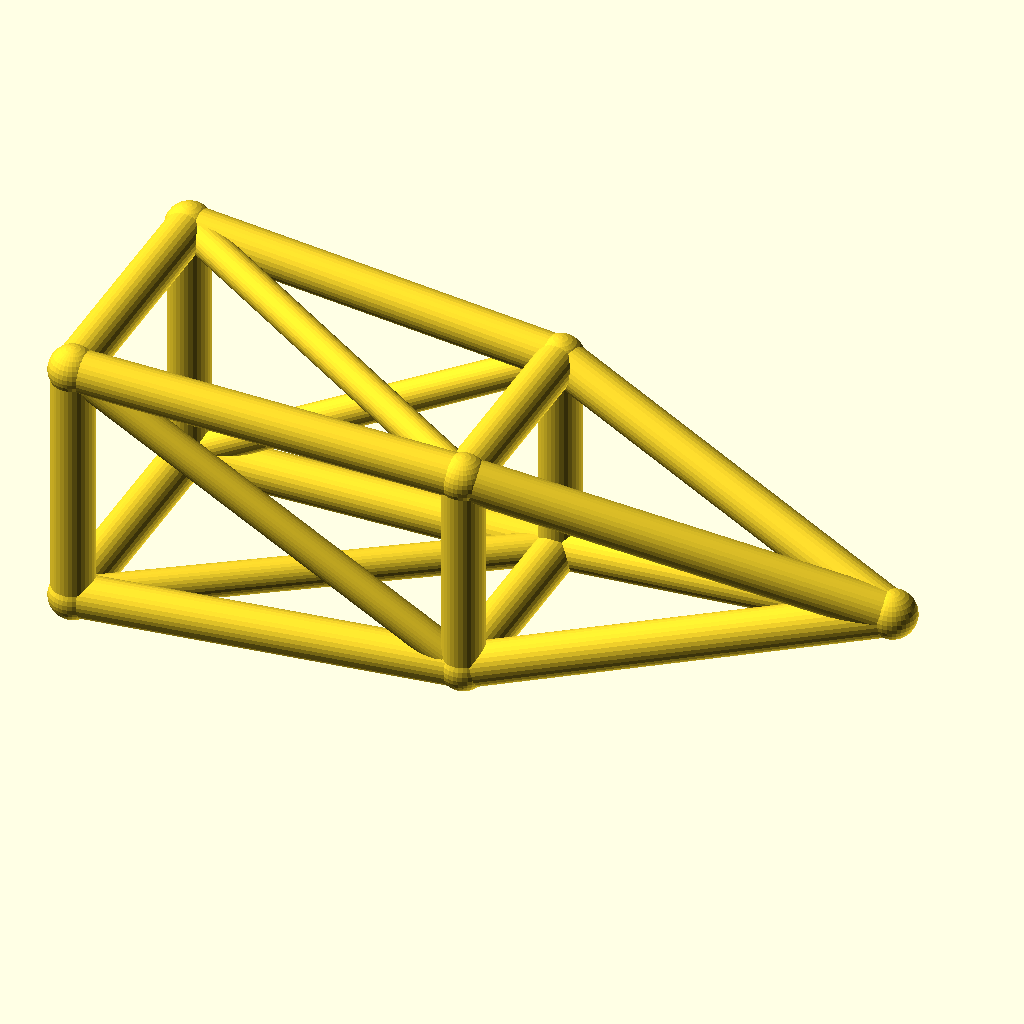
Cell 1: rendered with the file's own defaults.
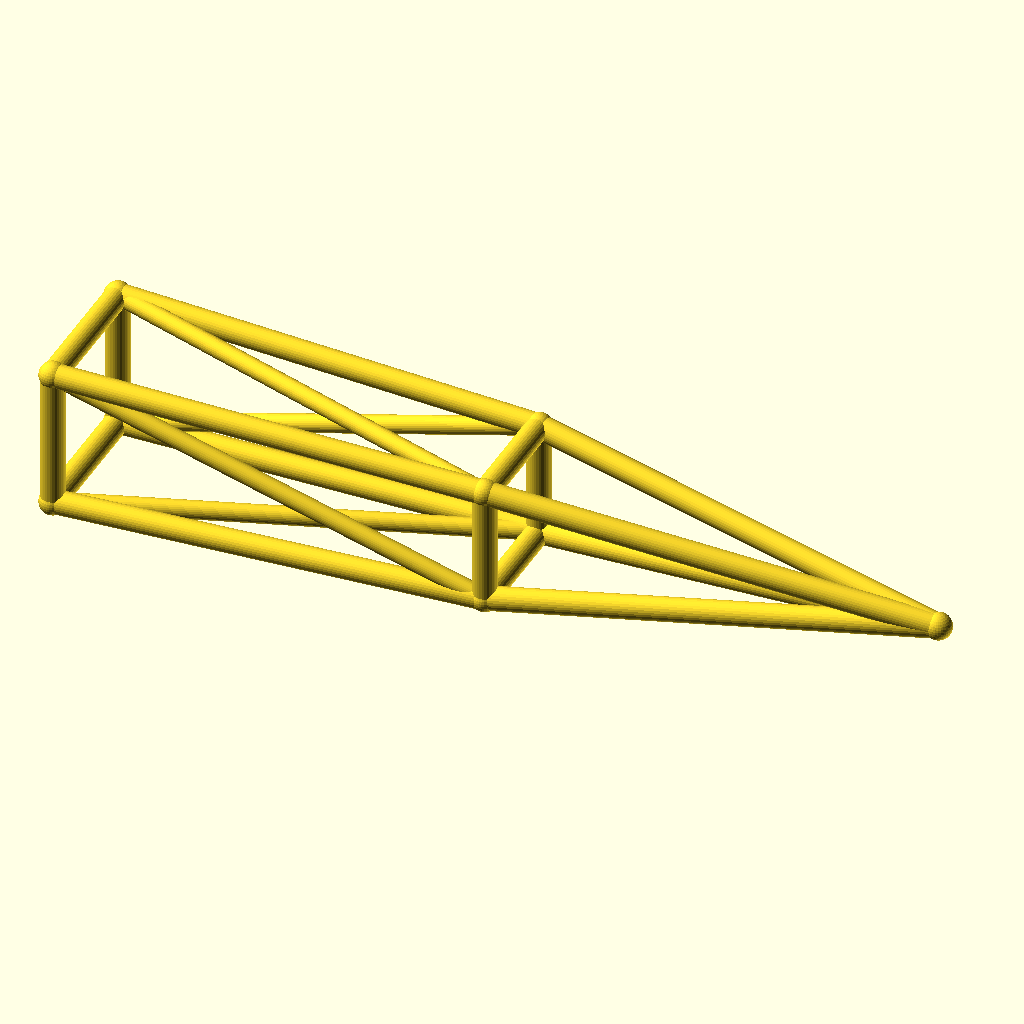
Cell 2 — jib_l set to 220, the other parameters unchanged.
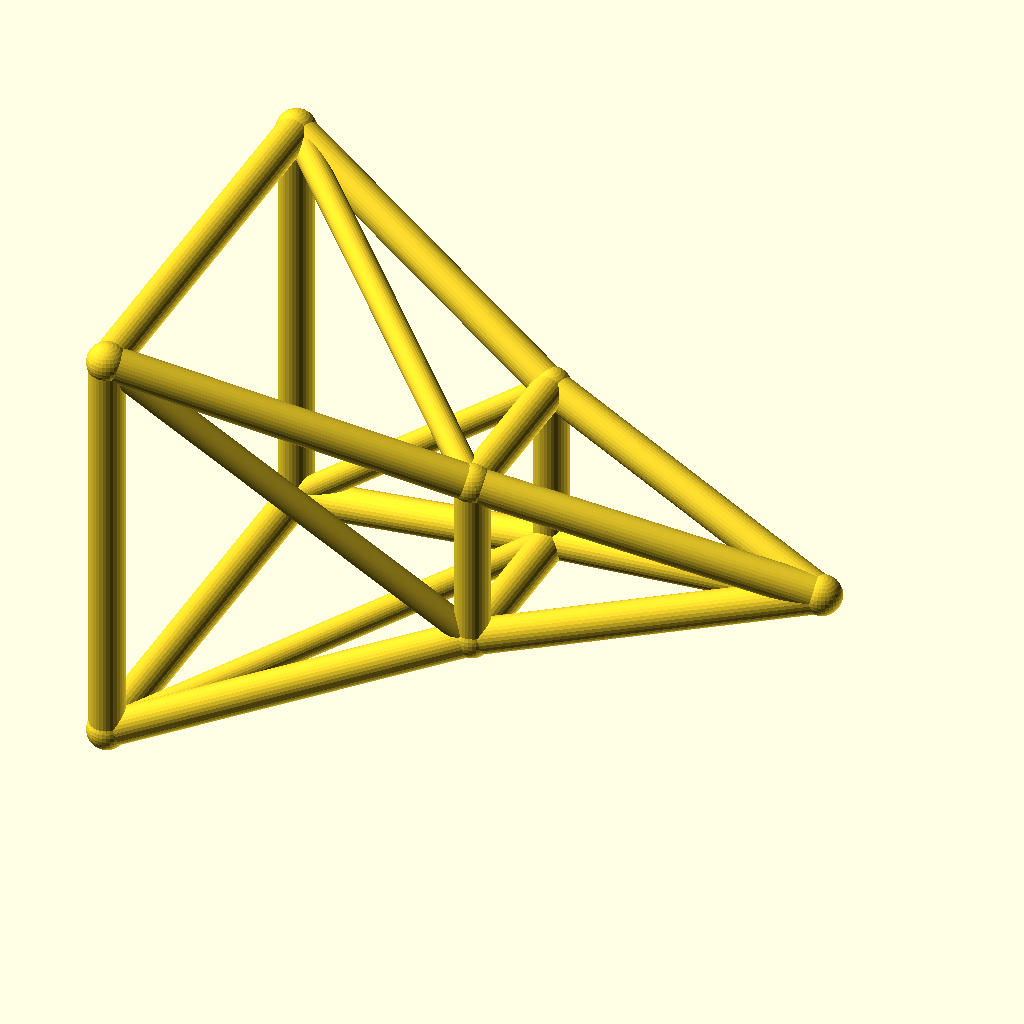
Cell 3: the same model with root_w = 36.
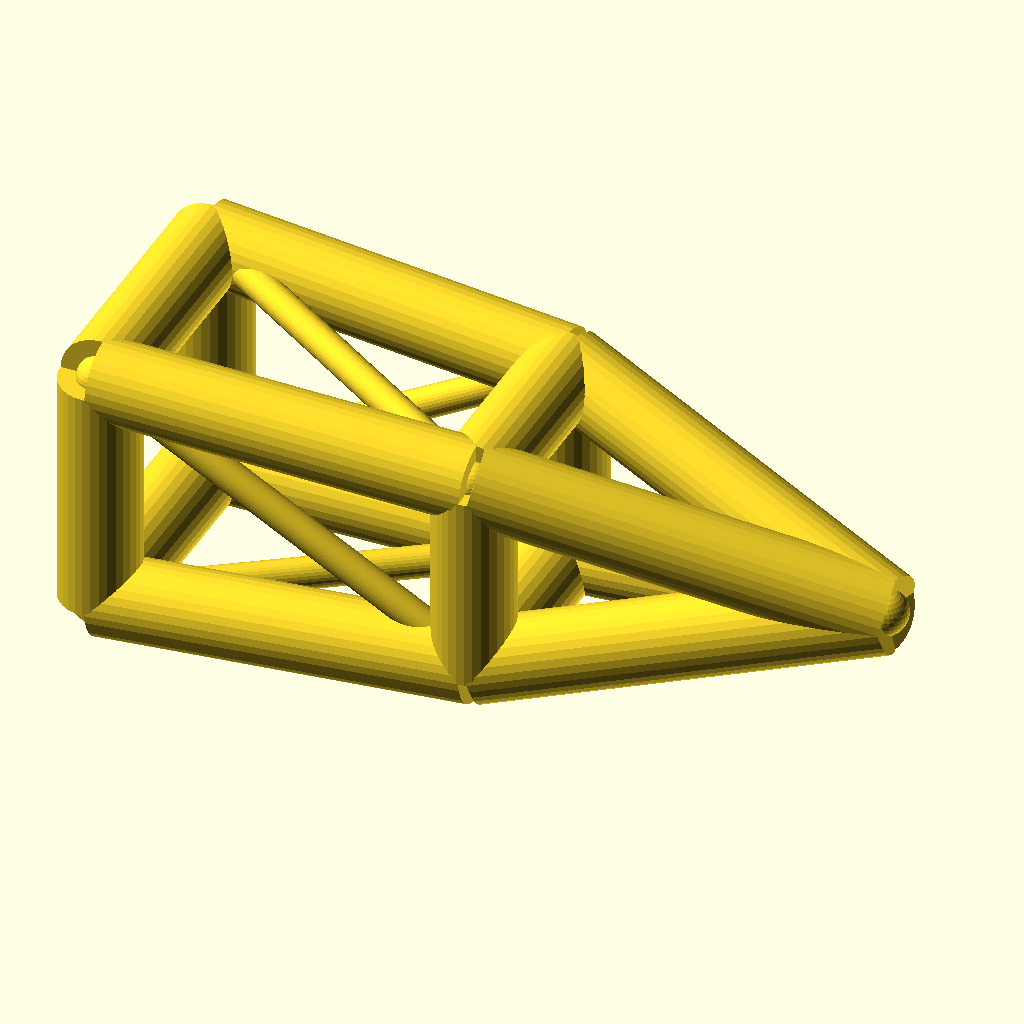
Cell 4: the same model with chord_r = 6.
All cells are drawn from the same view direction (rotation 55°, 0°, 25°, orthographic, colour scheme Cornfield), but the view is re-fitted for each cell, so position and scale can differ between cells as well as the parameter.
The OpenSCAD source (optional_data/data/wire3/cranejib/scene_0119.scad):
$fn = 32;

// ----------------------------------------------------------------------
// Crane jib: pyramid jib, 110 mm
// ----------------------------------------------------------------------

// --- parameters (mm) ---
jib_l = 110;              // jib length, X
root_w = 18;              // half width of the root ring
tip_w = 12;               // half width of the tip ring
deck_h = 20;              // height of the jib axis
chord_r = 3;              // ring and chord radius
brace_r = 2.3;            // diagonal radius
joint_r = 3.4;            // joint ball radius
mid_w = 15;               // half width of the middle ring

bbox_x = jib_l + 2 * joint_r;  // overall X, joints included
bbox_y = 2 * root_w + 2 * joint_r;  // overall Y, joints included
bbox_z = 36 + 2 * joint_r;  // overall Z, joints included
chord_d = 2 * chord_r;  // chord stock diameter
brace_d = 2 * brace_r;  // brace stock diameter
root_d = 2 * root_w;  // root ring section
tip_d = 2 * tip_w;  // tip ring section
mid_d = 2 * mid_w;  // middle ring section
jib_h = 2 * root_w;  // root ring height
nodes = [[0, -root_w, deck_h - root_w], [0, root_w, deck_h - root_w], [0, root_w, deck_h + root_w], [0, -root_w, deck_h + root_w], [jib_l / 2, -mid_w, deck_h - mid_w], [jib_l / 2, mid_w, deck_h - mid_w], [jib_l / 2, mid_w, deck_h + mid_w], [jib_l / 2, -mid_w, deck_h + mid_w], [jib_l, 0, deck_h]];

module member(a, b, r) {
  /* round stock from joint a to joint b, ends buried in the joint balls */
  d = b - a;
  length = norm(d);
  translate(a) rotate([0, acos(d[2] / length), atan2(d[1], d[0])])
    cylinder(h = length, r = r);
}

module joint(p, r) {
  /* ball at the joint centre, fatter than every member meeting there */
  translate(p) sphere(r = r);
}

/* members - each call is one graph edge */
member(nodes[0], nodes[1], chord_r);
member(nodes[1], nodes[2], chord_r);
member(nodes[2], nodes[3], chord_r);
member(nodes[3], nodes[0], chord_r);
member(nodes[4], nodes[5], chord_r);
member(nodes[5], nodes[6], chord_r);
member(nodes[6], nodes[7], chord_r);
member(nodes[7], nodes[4], chord_r);
member(nodes[0], nodes[4], chord_r);
member(nodes[4], nodes[8], chord_r);
member(nodes[0], nodes[5], brace_r);
member(nodes[1], nodes[5], chord_r);
member(nodes[5], nodes[8], chord_r);
member(nodes[1], nodes[6], brace_r);
member(nodes[2], nodes[6], chord_r);
member(nodes[6], nodes[8], chord_r);
member(nodes[2], nodes[7], brace_r);
member(nodes[3], nodes[7], chord_r);
member(nodes[7], nodes[8], chord_r);
member(nodes[3], nodes[4], brace_r);

/* joint balls */
for (p = nodes) joint(p, joint_r);
Parameter table extracted from the source (name, type, default, range or options):
jib_l: number, default 110
root_w: number, default 18
tip_w: number, default 12
deck_h: number, default 20
chord_r: number, default 3
brace_r: number, default 2.3
joint_r: number, default 3.4
mid_w: number, default 15
